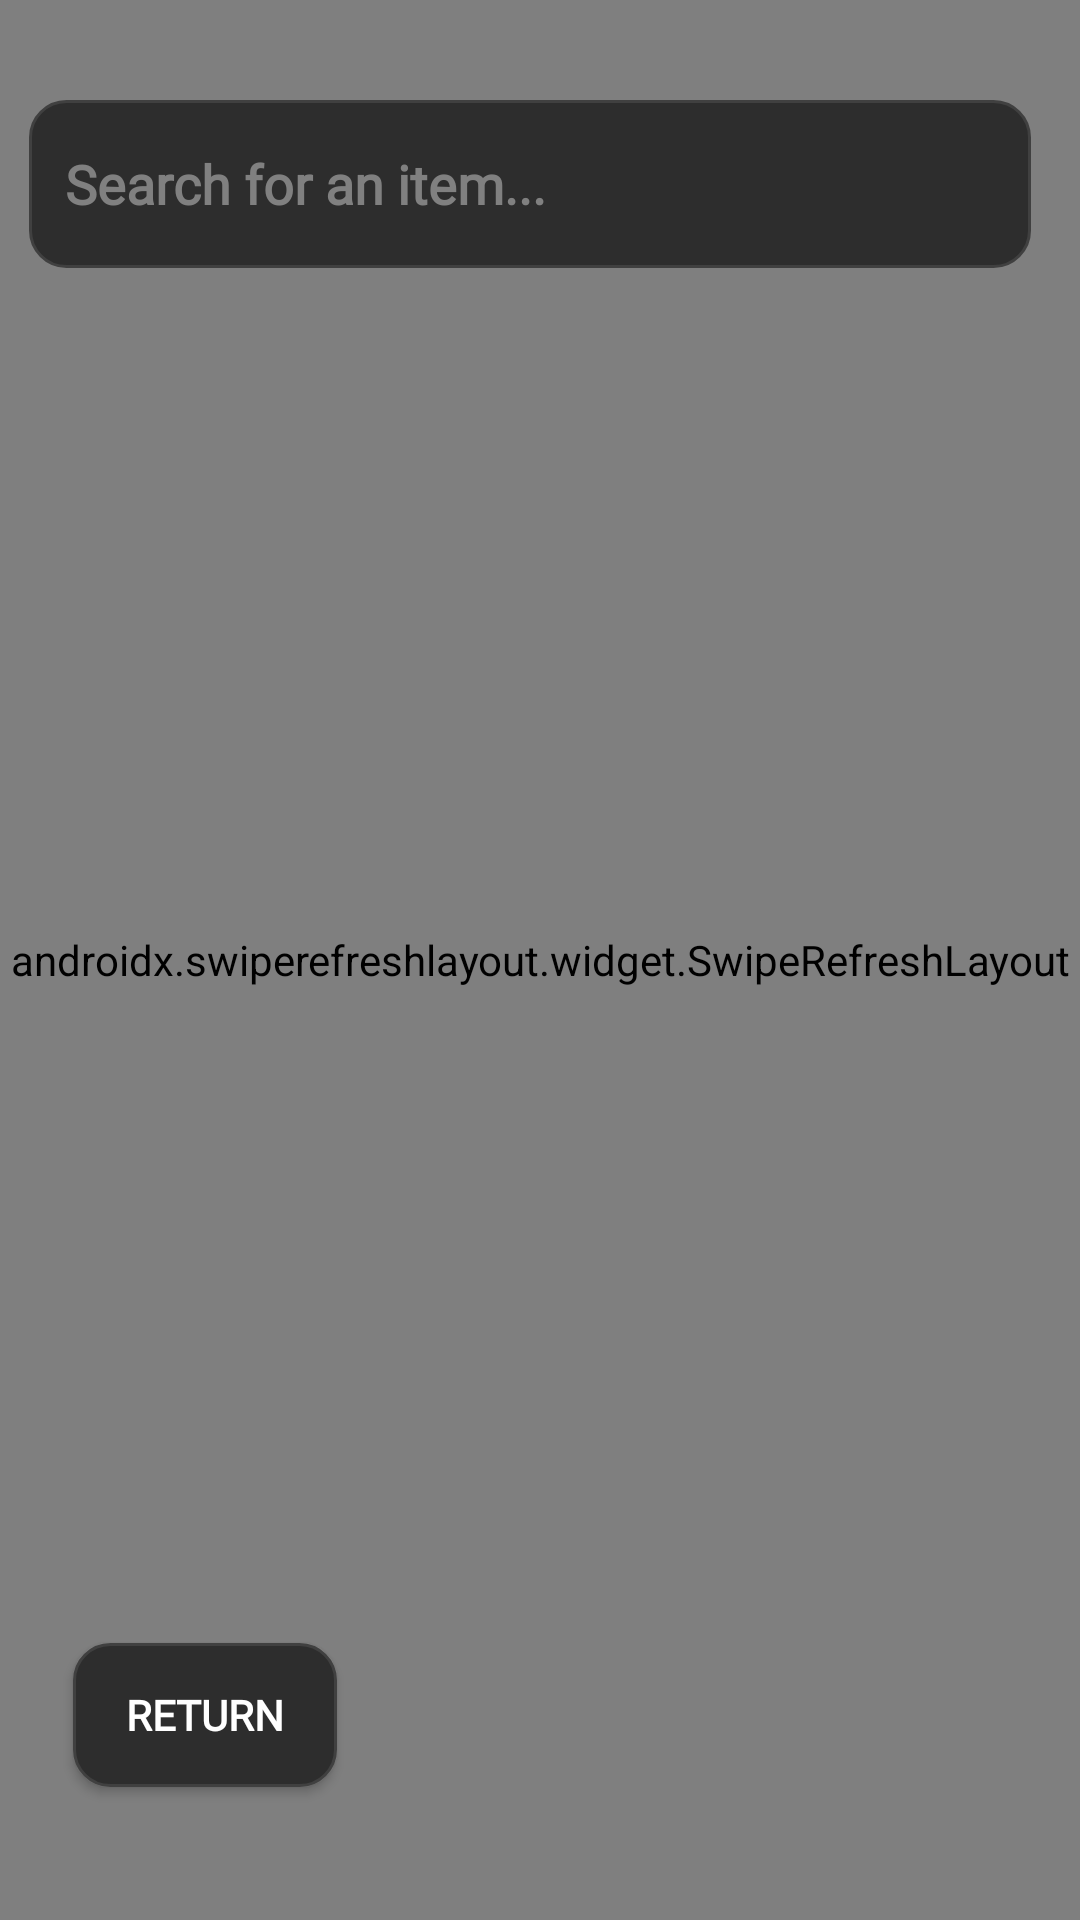

Reconstruct the res/layout file that produces this screen, plus the resources it refers to.
<!-- AndroidManifest.xml: application theme Theme.MyApplication -->
<!-- res/layout/lookforitems.xml -->
<?xml version="1.0" encoding="utf-8"?>
<androidx.constraintlayout.widget.ConstraintLayout xmlns:android="http://schemas.android.com/apk/res/android"
    xmlns:app="http://schemas.android.com/apk/res-auto"
    xmlns:tools="http://schemas.android.com/tools"
    android:layout_width="match_parent"
    android:layout_height="match_parent">


    
    <androidx.swiperefreshlayout.widget.SwipeRefreshLayout
        android:id="@+id/swipeRefreshLFI"
        android:layout_width="match_parent"
        android:layout_height="match_parent">

        
        <GridView
            android:id="@+id/gridView"
            android:layout_width="match_parent"
            android:layout_height="match_parent"/>

    </androidx.swiperefreshlayout.widget.SwipeRefreshLayout>

    <ProgressBar
        android:id="@+id/progressBarLFI"
        android:layout_width="7dp"
        android:layout_height="6dp"
        android:visibility="gone" />

    <TextView
        android:id="@+id/tvEmptyStateLFI"
        android:layout_width="wrap_content"
        android:layout_height="wrap_content"
        android:text="@string/look_for_items_no_items_found"
        android:textSize="18sp"
        android:fontFamily="@font/montserrat"
        android:visibility="gone"/>

    <EditText
        android:id="@+id/etSearch"
        android:layout_width="334dp"
        android:layout_height="56dp"
        android:background="@drawable/edittextstuff"
        android:fontFamily="@font/montserrat"
        android:hint="@string/look_for_items_search_hint"
        android:padding="12dp"
        android:textColor="#FFFFFF"
        android:textColorHint="#808080"
        android:textStyle="bold"
        app:layout_constraintBottom_toBottomOf="parent"
        app:layout_constraintEnd_toEndOf="parent"
        app:layout_constraintHorizontal_bias="0.376"
        app:layout_constraintStart_toStartOf="parent"
        app:layout_constraintTop_toTopOf="parent"
        app:layout_constraintVertical_bias="0.057"
        tools:ignore="MissingConstraints" />

    <Button
        android:id="@+id/btnBackLFI"
        android:layout_width="wrap_content"
        android:layout_height="wrap_content"
        android:background="@drawable/edittextstuff"
        android:fontFamily="@font/montserrat"
        android:text="@string/look_for_items_return_button"
        android:textColor="#FFFFFF"
        android:textColorHint="#808080"
        android:textStyle="bold"
        app:layout_constraintBottom_toBottomOf="parent"
        app:layout_constraintEnd_toEndOf="parent"
        app:layout_constraintHorizontal_bias="0.089"
        app:layout_constraintStart_toStartOf="parent"
        app:layout_constraintTop_toTopOf="parent"
        app:layout_constraintVertical_bias="0.925"
        tools:ignore="MissingConstraints" />


</androidx.constraintlayout.widget.ConstraintLayout>
<!-- resources referenced by this layout -->
<resources>
  <!-- drawable edittextstuff (drawable) -->
  <?xml version="1.0" encoding="utf-8"?>
  <shape xmlns:android="http://schemas.android.com/apk/res/android">
      <solid android:color="#2D2D2D"/> 
      <corners android:radius="12dp"/> 
      <stroke
          android:width="1dp"
          android:color="#404040"/> 
      <padding
          android:left="16dp"
          android:right="16dp"
          android:top="12dp"
          android:bottom="12dp"/>
  </shape>
  <string name="look_for_items_no_items_found">No items found</string>
  <string name="look_for_items_return_button">return</string>
  <string name="look_for_items_search_hint">Search for an item...</string>
  <style name="Theme.MyApplication" parent="Theme.AppCompat.NoActionBar">
          <item name="android:colorBackground">#000000</item>
          <item name="android:textColor">#FFFFFF</item>
          <item name="android:windowBackground">#000000</item>
  
          
          <item name="android:buttonStyle">@style/DarkButton</item>
      </style>
  <style name="DarkButton" parent="Widget.AppCompat.Button">
          <item name="android:background">#FFFFFF</item>   
          <item name="android:textColor">#000000</item>   
          <item name="android:padding">12dp</item>
      </style>
</resources>
